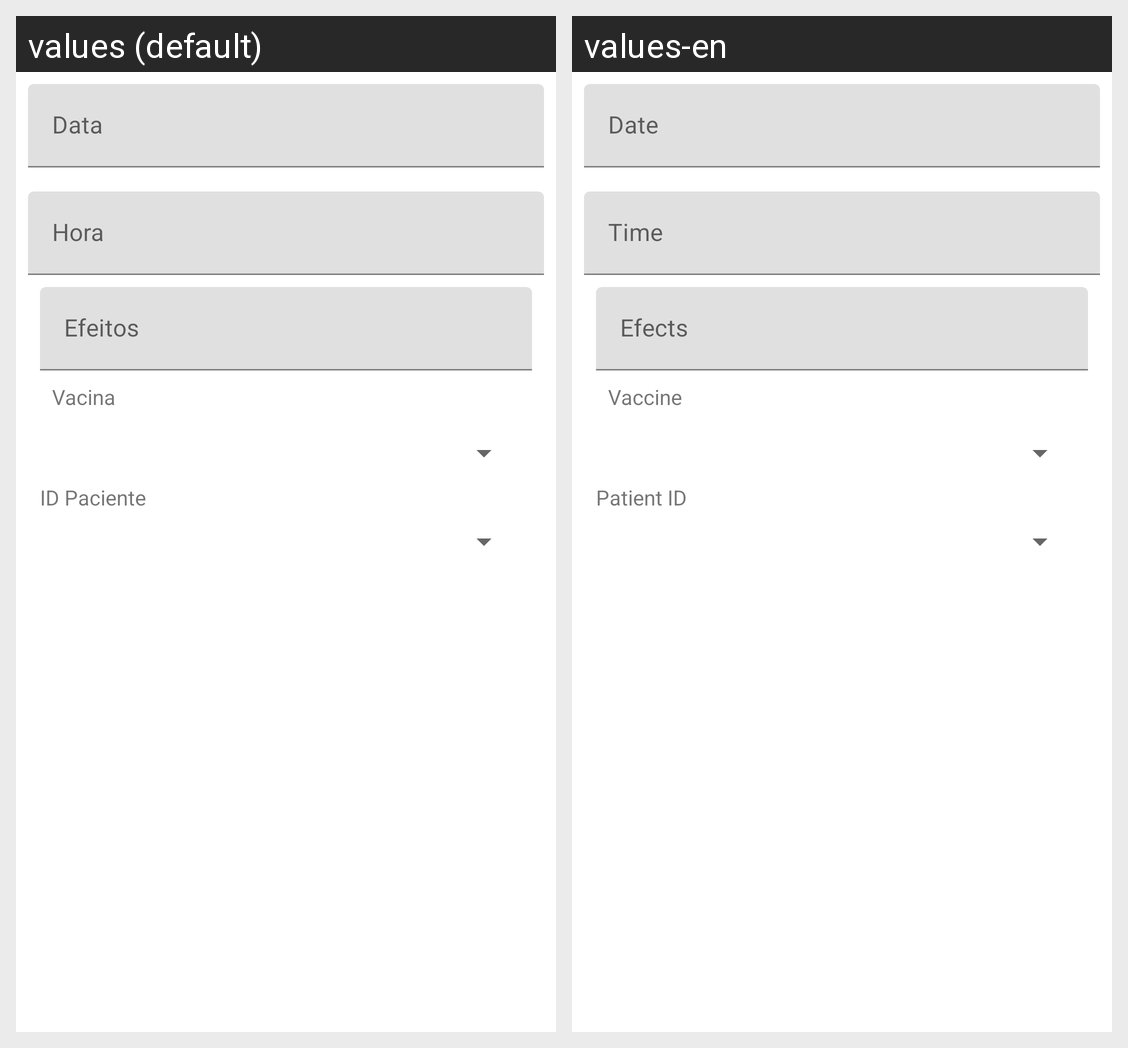

This grid shows one Android layout under two languages. Give, for every string resource on the screen, its name, the default text and each shown locale's text.
Android screen res/layout/fragment_nova_ficha.xml rendered under 2 locales, left to right: values (default), values-en. Device: Nexus 5 (rendered at 1080×1920; each locale shown at half size, 540×960, under a caption strip naming it); theme Theme.Vacinacao.
Strings drawn on this screen, with the default value and each locale's value (text and hints the layout hard-codes, and strings that could not be matched under every locale, appear in the picture but are not listed):

Data
  values: Data
  values-en: Date

Hora
  values: Hora
  values-en: Time

Efeitos
  values: Efeitos
  values-en: Efects

Vacina
  values: Vacina
  values-en: Vaccine

id_paciente
  values: ID Paciente
  values-en: Patient ID
